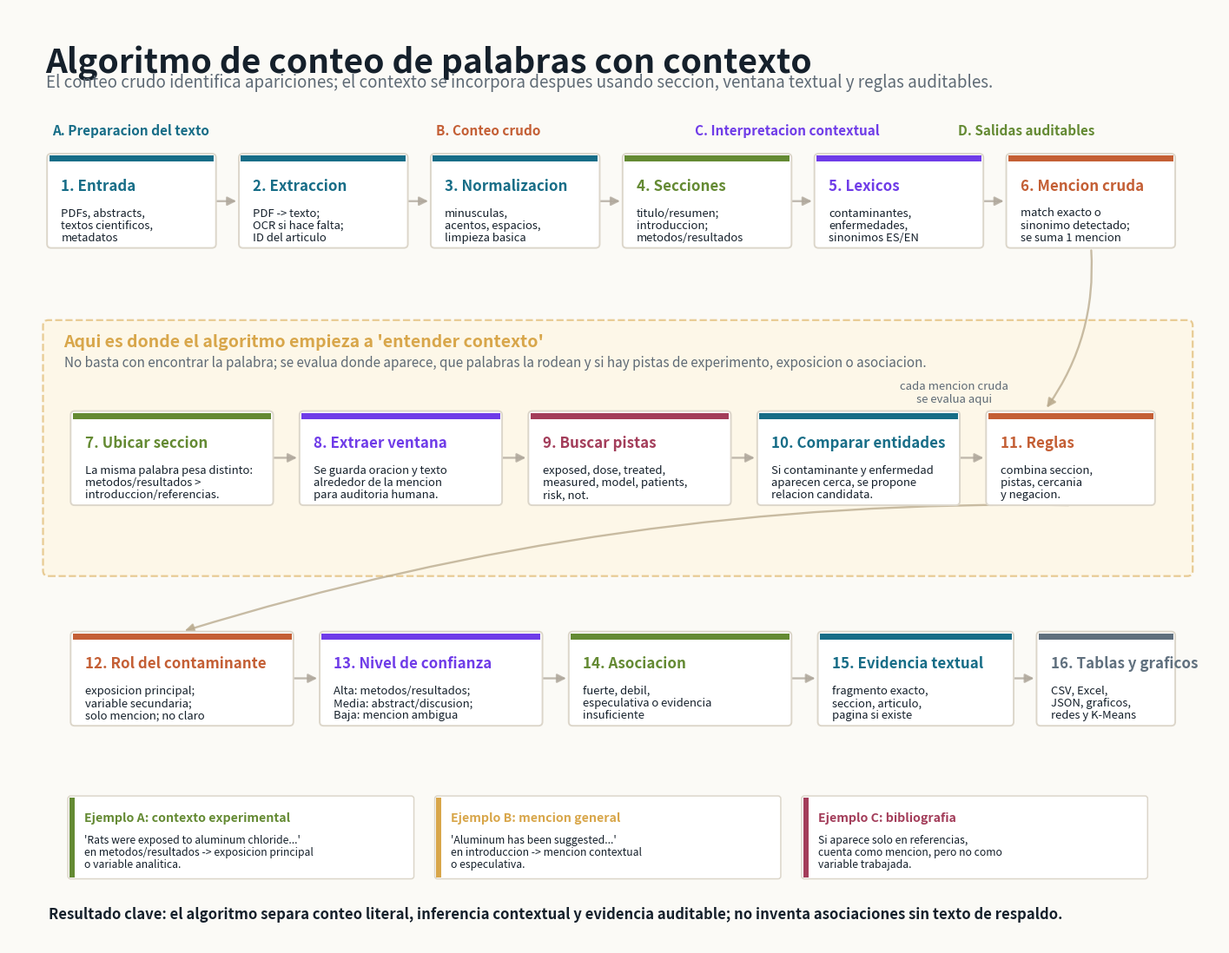

This chart was generated by the following Python code:
from __future__ import annotations

from pathlib import Path

import matplotlib

matplotlib.use("Agg")

import matplotlib.pyplot as plt
from matplotlib.patches import FancyArrowPatch, FancyBboxPatch, Rectangle


COLORS = {
    "bg": "#FBFAF6",
    "ink": "#15202B",
    "muted": "#5E6A75",
    "line": "#DCD6CA",
    "blue": "#176D87",
    "copper": "#C45F35",
    "green": "#648A33",
    "violet": "#6F3CE8",
    "gold": "#D8A64A",
    "rose": "#A33D5A",
    "slate": "#60707E",
    "pale_blue": "#EAF4F7",
    "pale_gold": "#FFF5DD",
    "white": "#FFFFFF",
}


def box(ax, x, y, w, h, title, body, color, number=None, fill="#FFFFFF"):
    patch = FancyBboxPatch(
        (x, y),
        w,
        h,
        boxstyle="round,pad=0.03,rounding_size=0.06",
        linewidth=1.4,
        edgecolor=COLORS["line"],
        facecolor=fill,
        zorder=2,
    )
    ax.add_patch(patch)
    ax.add_patch(Rectangle((x, y + h - 0.09), w, 0.09, facecolor=color, edgecolor="none", zorder=3))
    prefix = f"{number}. " if number is not None else ""
    ax.text(x + 0.18, y + h - 0.34, f"{prefix}{title}", fontsize=12.2, fontweight="bold", color=color, va="top", zorder=4)
    ax.text(x + 0.18, y + h - 0.78, body, fontsize=9.4, color=COLORS["ink"], va="top", linespacing=1.12, zorder=4)


def arrow(ax, start, end, rad=0.0, color="#AFA79B"):
    ax.add_patch(
        FancyArrowPatch(
            start,
            end,
            arrowstyle="-|>",
            mutation_scale=15,
            linewidth=1.7,
            color=color,
            alpha=0.78,
            connectionstyle=f"arc3,rad={rad}",
            zorder=1,
        )
    )


def small_note(ax, x, y, w, h, title, body, color):
    ax.add_patch(
        FancyBboxPatch(
            (x, y),
            w,
            h,
            boxstyle="round,pad=0.02,rounding_size=0.04",
            linewidth=1.1,
            edgecolor=COLORS["line"],
            facecolor=COLORS["white"],
            zorder=2,
        )
    )
    ax.add_patch(Rectangle((x, y), 0.08, h, facecolor=color, edgecolor="none", zorder=3))
    ax.text(x + 0.22, y + h - 0.22, title, fontsize=10.2, fontweight="bold", color=color, va="top", zorder=4)
    ax.text(x + 0.22, y + h - 0.56, body, fontsize=8.8, color=COLORS["ink"], va="top", linespacing=1.12, zorder=4)


def main() -> None:
    out_dir = Path("outputs/review_miner/mention_figures")
    out_dir.mkdir(parents=True, exist_ok=True)

    fig, ax = plt.subplots(figsize=(18, 14))
    fig.patch.set_facecolor(COLORS["bg"])
    ax.set_facecolor(COLORS["bg"])
    ax.set_xlim(0, 18)
    ax.set_ylim(0, 14)
    ax.axis("off")

    ax.text(0.55, 13.45, "Algoritmo de conteo de palabras con contexto", fontsize=28, fontweight="bold", color=COLORS["ink"], va="top")
    ax.text(
        0.55,
        13.02,
        "El conteo crudo identifica apariciones; el contexto se incorpora despues usando seccion, ventana textual y reglas auditables.",
        fontsize=13.5,
        color=COLORS["muted"],
        va="top",
    )

    # Phase labels
    ax.text(0.65, 12.1, "A. Preparacion del texto", fontsize=11, fontweight="bold", color=COLORS["blue"])
    ax.text(6.35, 12.1, "B. Conteo crudo", fontsize=11, fontweight="bold", color=COLORS["copper"])
    ax.text(10.2, 12.1, "C. Interpretacion contextual", fontsize=11, fontweight="bold", color=COLORS["violet"])
    ax.text(14.1, 12.1, "D. Salidas auditables", fontsize=11, fontweight="bold", color=COLORS["green"])

    # Top pipeline
    box(ax, 0.6, 10.45, 2.45, 1.35, "Entrada", "PDFs, abstracts,\ntextos cientificos,\nmetadatos", COLORS["blue"], 1)
    box(ax, 3.45, 10.45, 2.45, 1.35, "Extraccion", "PDF -> texto;\nOCR si hace falta;\nID del articulo", COLORS["blue"], 2)
    box(ax, 6.3, 10.45, 2.45, 1.35, "Normalizacion", "minusculas,\nacentos, espacios,\nlimpieza basica", COLORS["blue"], 3)
    box(ax, 9.15, 10.45, 2.45, 1.35, "Secciones", "titulo/resumen;\nintroduccion;\nmetodos/resultados", COLORS["green"], 4)
    box(ax, 12.0, 10.45, 2.45, 1.35, "Lexicos", "contaminantes,\nenfermedades,\nsinonimos ES/EN", COLORS["violet"], 5)
    box(ax, 14.85, 10.45, 2.45, 1.35, "Mencion cruda", "match exacto o\nsinonimo detectado;\nse suma 1 mencion", COLORS["copper"], 6)

    for sx, ex in [(3.05, 3.42), (5.9, 6.27), (8.75, 9.12), (11.6, 11.97), (14.45, 14.82)]:
        arrow(ax, (sx, 11.12), (ex, 11.12))

    # Highlight context region
    highlight = FancyBboxPatch(
        (0.55, 5.55),
        17.0,
        3.75,
        boxstyle="round,pad=0.04,rounding_size=0.08",
        linewidth=1.6,
        linestyle="--",
        edgecolor=COLORS["gold"],
        facecolor=COLORS["pale_gold"],
        alpha=0.55,
        zorder=0,
    )
    ax.add_patch(highlight)
    ax.text(0.82, 8.93, "Aqui es donde el algoritmo empieza a 'entender contexto'", fontsize=14, fontweight="bold", color=COLORS["gold"], zorder=4)
    ax.text(
        0.82,
        8.63,
        "No basta con encontrar la palabra; se evalua donde aparece, que palabras la rodean y si hay pistas de experimento, exposicion o asociacion.",
        fontsize=11,
        color=COLORS["muted"],
        zorder=4,
    )

    # Context steps
    box(
        ax,
        0.95,
        6.6,
        2.95,
        1.35,
        "Ubicar seccion",
        "La misma palabra pesa distinto:\nmetodos/resultados >\nintroduccion/referencias.",
        COLORS["green"],
        7,
        fill="#FFFFFF",
    )
    box(
        ax,
        4.35,
        6.6,
        2.95,
        1.35,
        "Extraer ventana",
        "Se guarda oracion y texto\nalrededor de la mencion\npara auditoria humana.",
        COLORS["violet"],
        8,
    )
    box(
        ax,
        7.75,
        6.6,
        2.95,
        1.35,
        "Buscar pistas",
        "exposed, dose, treated,\nmeasured, model, patients,\nrisk, not.",
        COLORS["rose"],
        9,
    )
    box(
        ax,
        11.15,
        6.6,
        2.95,
        1.35,
        "Comparar entidades",
        "Si contaminante y enfermedad\naparecen cerca, se propone\nrelacion candidata.",
        COLORS["blue"],
        10,
    )
    box(
        ax,
        14.55,
        6.6,
        2.45,
        1.35,
        "Reglas",
        "combina seccion,\npistas, cercania\ny negacion.",
        COLORS["copper"],
        11,
    )

    for sx, ex in [(3.9, 4.32), (7.3, 7.72), (10.7, 11.12), (14.1, 14.52)]:
        arrow(ax, (sx, 7.28), (ex, 7.28))
    arrow(ax, (16.08, 10.42), (15.4, 8.0), rad=-0.18, color="#B9AA8D")
    ax.text(14.05, 8.1, "cada mencion cruda\nse evalua aqui", fontsize=9.5, color=COLORS["muted"], ha="center")

    # Decision layer
    box(
        ax,
        0.95,
        3.3,
        3.25,
        1.35,
        "Rol del contaminante",
        "exposicion principal;\nvariable secundaria;\nsolo mencion; no claro",
        COLORS["copper"],
        12,
    )
    box(
        ax,
        4.65,
        3.3,
        3.25,
        1.35,
        "Nivel de confianza",
        "Alta: metodos/resultados;\nMedia: abstract/discusion;\nBaja: mencion ambigua",
        COLORS["violet"],
        13,
    )
    box(
        ax,
        8.35,
        3.3,
        3.25,
        1.35,
        "Asociacion",
        "fuerte, debil,\nespeculativa o evidencia\ninsuficiente",
        COLORS["green"],
        14,
    )
    box(
        ax,
        12.05,
        3.3,
        2.85,
        1.35,
        "Evidencia textual",
        "fragmento exacto,\nseccion, articulo,\npagina si existe",
        COLORS["blue"],
        15,
    )
    box(
        ax,
        15.3,
        3.3,
        2.0,
        1.35,
        "Tablas y graficos",
        "CSV, Excel,\nJSON, graficos,\nredes y K-Means",
        COLORS["slate"],
        16,
    )

    arrow(ax, (15.78, 6.57), (2.58, 4.68), rad=0.08, color="#B9AA8D")
    for sx, ex in [(4.2, 4.62), (7.9, 8.32), (11.6, 12.02), (14.9, 15.27)]:
        arrow(ax, (sx, 3.98), (ex, 3.98))

    # Examples
    small_note(
        ax,
        0.9,
        1.0,
        5.1,
        1.2,
        "Ejemplo A: contexto experimental",
        "'Rats were exposed to aluminum chloride...'\nen metodos/resultados -> exposicion principal\no variable analitica.",
        COLORS["green"],
    )
    small_note(
        ax,
        6.35,
        1.0,
        5.1,
        1.2,
        "Ejemplo B: mencion general",
        "'Aluminum has been suggested...'\nen introduccion -> mencion contextual\no especulativa.",
        COLORS["gold"],
    )
    small_note(
        ax,
        11.8,
        1.0,
        5.1,
        1.2,
        "Ejemplo C: bibliografia",
        "Si aparece solo en referencias,\ncuenta como mencion, pero no como\nvariable trabajada.",
        COLORS["rose"],
    )

    ax.text(
        0.6,
        0.38,
        "Resultado clave: el algoritmo separa conteo literal, inferencia contextual y evidencia auditable; no inventa asociaciones sin texto de respaldo.",
        fontsize=12,
        fontweight="bold",
        color=COLORS["ink"],
    )

    png = out_dir / "diagrama_algoritmo_conteo_contextual_detallado.png"
    svg = out_dir / "diagrama_algoritmo_conteo_contextual_detallado.svg"
    fig.savefig(png, dpi=220, bbox_inches="tight", facecolor=fig.get_facecolor())
    fig.savefig(svg, bbox_inches="tight", facecolor=fig.get_facecolor())
    plt.close(fig)
    print(png.resolve())
    print(svg.resolve())


if __name__ == "__main__":
    main()
